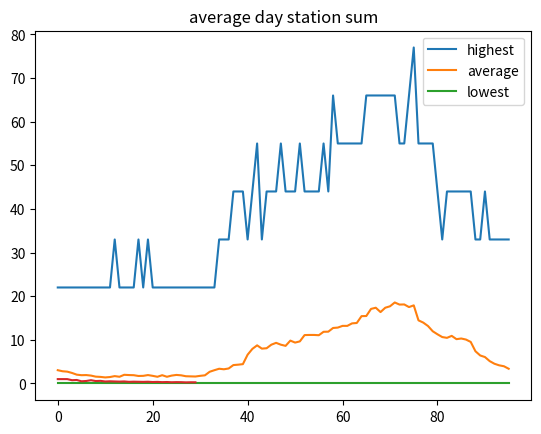

Generate this figure with matplotlib:
"""
Cars have to stay at a charging point until they're fully charged.
This causes a discontinuity, 
because new cars arriving might already find all charging points occupied.
If it weren't for that, this situation could potentially be modelled 
elegantly using probability generating functions:
https://www.youtube.com/watch?v=FuJq8Td-rxc&list=PL0SSkmc4r_BY-3yXxYM75h1pJTxgJgisI
"""

#%%
import numpy as np
import matplotlib.pyplot as plt


#%%
################################################################
#               GIVENS
################################################################

days = 365
nrChargingPoints = 20
powerPerStation = 11 #kW

# T1
# time -> prob
# “The probability distribution of an EV arriving at a chargepoint at a given time” 
# ist etwas unklar formuliert. Gemeint ist der erste, simplere Fall: 
# Für einen Chargepoint besteht zum Zeitpunkt x eine gewisse Wahrscheinlichkeit, 
# dass ein Fahrzeug ankommt. 
# Falls der Chargepoint belegt ist dann kann nicht geladen werden.
# Das ein Auto an einem Chargepoint erscheint ist nicht garantiert, pro Tick wird bestimmt ob ein Fahrzeug ankommt oder nicht. Dabei kann es natürlich auch vorkommen, dass an einem Chargepoint im Tagesverlauf mehrere Fahrezeuge laden.
# Die Tabelle bedeutet: 
# “Wahrscheinlichkeit im Tagesverlauf dafür, dass ein Auto an diesem Chargepoint ankommt”. 
# Für die Ticks zwischen 16-17 Uhr beträgt die Wahrscheinlichkeit, 
# dass ein Fahrzeug ankommt beispielsweise 10.38%. 
# Unabhängig davon ob tatsächlich ein Fahrzeug ankommt oder nicht 
# ist die Wahrscheinlichkeit das ein Fahrzeug zwischen 17-18 Uhr ankommt dann wieder 10.38 %.
probOneCarAppears = {
    0: 0.0094,
    1: 0.0094,
    2: 0.0094,
    3: 0.0094,
    4: 0.0094,
    5: 0.0094,
    6: 0.0094,
    7: 0.0094,
    8: 0.0283,
    9: 0.0283,
    10: 0.0566,
    11: 0.0566,
    12: 0.0566,
    13: 0.0755,
    14: 0.0755,
    15: 0.0755,
    16: 0.1038,
    17: 0.1038,
    18: 0.1038,
    19: 0.0472,
    20: 0.0472,
    21: 0.0472,
    22: 0.0094,
    23: 0.0094,
}

#  T1: Charging demand probabilities
# km -> prob
probDemand = {
    0: 0.3431,
    5: 0.0490,
    10: 0.0980,
    20: 0.1176,
    30: 0.0882,
    50: 0.1176,
    100: 0.1078,
    200: 0.0490,
    300: 0.0294,
}


#%%
################################################################
#               MAIN FUNCTION
################################################################

def simulation(probOneCarAppears, probDemand, days = 365, nrChargingPoints = 20, powerPerStation = 11, ):


    ###############  DERIVED DATA #################################

    # dividing prob that one car arrives in an hour by four, 
    # to get prob that one car arrives in a quarter of an hour.
    # we assume here that `probOneCarAppears` has been obtained 
    # by messuring the number of appearances of cars and then aggregating hourly.
    # otherwise, simply dividing by 4 might not be allowed.
    # The latter might for example be the case when simulating the probability
    # of the arrival of a bus at a bus-stop with an exponential distribution,
    # which notoriously is memory-less, i.e. doesn't depend on how long you've 
    # already been waiting. https://pages.cs.wisc.edu/~dsmyers/cs547/lecture_9_memoryless_property.pdf
    probOneCarAppearsQuartHourly = {
        t: probOneCarAppears[np.floor(t / 4)] / 4 for t in range(24*4)
    }

    times = probOneCarAppearsQuartHourly.keys()

    ###############  UTILS  #######################################


    def distToCumlDist(dist):
        cumDist = {}
        cumProb = 0
        for val, prob in dist.items():
            cumProb += prob
            cumDist[val] = cumProb
        return cumDist

    def drawFromDist(dist):
        cumDist = distToCumlDist(dist)
        draw = np.random.rand()
        for val, cumProb in cumDist.items():
            if draw < cumProb:
                return val
        return val

    class Car:
        def __init__(self):
            # 18kWh per 100kms
            #   [kWh]     [km]                      [kWh] [km]
            self.demand = drawFromDist(probDemand) * 18 / 100

        def charge(self, time, power):
            maxCharge = time * power  # kWh
            if maxCharge > self.demand:
                self.demand = 0
                return maxCharge - self.demand
            else:
                self.demand -= maxCharge
                return maxCharge

        def isDone(self):
            return self.demand <= 0


    chargingPoints = {nr: None for nr in range(nrChargingPoints)}

    # kWh
    demandsKwh = np.zeros((nrChargingPoints, days, len(times)))


    ###############  SIMULATION LOOP  #############################

    for day in range(days):
        for time in times:
            for chargingPoint in range(nrChargingPoints):
                
                # phase 1: car already there, or potentially new car arrives
                car = chargingPoints[chargingPoint]
                if car is None:
                    if np.random.rand() < probOneCarAppearsQuartHourly[time]:
                        car = Car()
                if car is None:
                    continue

                # phase 2: car takes free spot
                chargingPoints[chargingPoint] = car

                # phase 3: car charges
                chargedKwh = car.charge(0.25, powerPerStation)
                demandsKwh[chargingPoint, day, time] = chargedKwh

                # phase 4: if car is done charging, it leaves the spot
                if car.isDone():
                    chargingPoints[chargingPoint] = None



    ###############  UNPACKING RESULTS  ###########################

    stationSumDemandsKwh = np.sum(demandsKwh, axis=0)

    # Total energy consumed in kWh
    totalEnergyConsumedKwh = np.sum(demandsKwh)
    
    # The theoretical maximum power demand
    theoreticalMaxDemandKw = nrChargingPoints * powerPerStation
    
    # The actual maximum power demand (= the maximum sum of all chargepoints power demands at a given 15-minute interval)
    # Actual Maximum Demand beschreibt die höchste Nachfrage/Leistung die während des Jahres abgerufen wird. 
    # Wenn bei 20 Ladepunkten für einen Simulationsdurchlauf höchstens 12 Punkte gleichzeitig genutzt werden 
    # dann wäre der Actual Maximum Demand 132 kW (bei einer Ladeleistung der Ladepunkte von 11 kW). 
    # Wahrscheinlichkeit und Streuung muss dabei nicht berücksichtigt werden, es geht um den konkreten Wert eines Simulations-Durchlaufs 
    # (diese Werte werden sich je nach Durchlauf natürlich unterscheiden).
    actualMaxDemandKw = np.max(stationSumDemandsKwh) / 0.25
    
    # The ratio of actual to maximum power demand ("concurrency factor")
    concurrencyFactor = actualMaxDemandKw / theoreticalMaxDemandKw


    return {
        "demandsKwh": demandsKwh, 
        "totalEnergyConsumed": totalEnergyConsumedKwh,
        "theoreticalMaxDemand": theoreticalMaxDemandKw,
        "actualMaxDemand": actualMaxDemandKw,
        "concurrencyFactor": concurrencyFactor
    }



#%%
################################################################
#               First task
################################################################

results = simulation(probOneCarAppears, probDemand, days, nrChargingPoints, powerPerStation)



stationSumDemandsKw = np.sum(results["demandsKwh"], axis=0) / 0.25
highestStationSumDemandKw = np.max(stationSumDemandsKw, axis=0)
averageStationSumDemandKw = np.mean(stationSumDemandsKw, axis=0)
lowestStationSumDemandKw = np.min(stationSumDemandsKw, axis=0)
plt.plot(highestStationSumDemandKw, label="highest")
plt.plot(averageStationSumDemandKw, label="average")
plt.plot(lowestStationSumDemandKw, label="lowest")
plt.title("average day station sum")
plt.legend()


#%%
################################################################
#               BONUS
################################################################


# Bonus
# Run the program from task 1 for between 1 and 30 chargepoints. How does theconcurrency factor behave?
concurrencyFactors = []
for nrChargePoints in range(1, 31):
    results = simulation(probOneCarAppears, probDemand, days, nrChargePoints, powerPerStation)
    concurrencyFactors.append(results["concurrencyFactor"])

plt.plot(concurrencyFactors)

# If you consider the impact of DST vs. mapping the hours to the 15 minute ticks.
"""
    - 
"""

# If you seed the probabilities vs. using random() for random-but-deterministic
# results.
"""
    - seeding probabilities for the purpose of creating reproducible results would be detremimental to the process
    - since each simulation is but _one_ possible realization of a statistical process, seeding would cut off all but one possible realizations
    - however: we _require_ those other processes to get a realistic impression of the spread of possible events
    - because after all, it is absolutely possible (though unlikely) that at one point in time 20 cars do arrive at the parking lot, all needing to charge
    - such an event is unlikely to be covered by a fxied (=seeded) realization of the simulation.
"""





# %%
